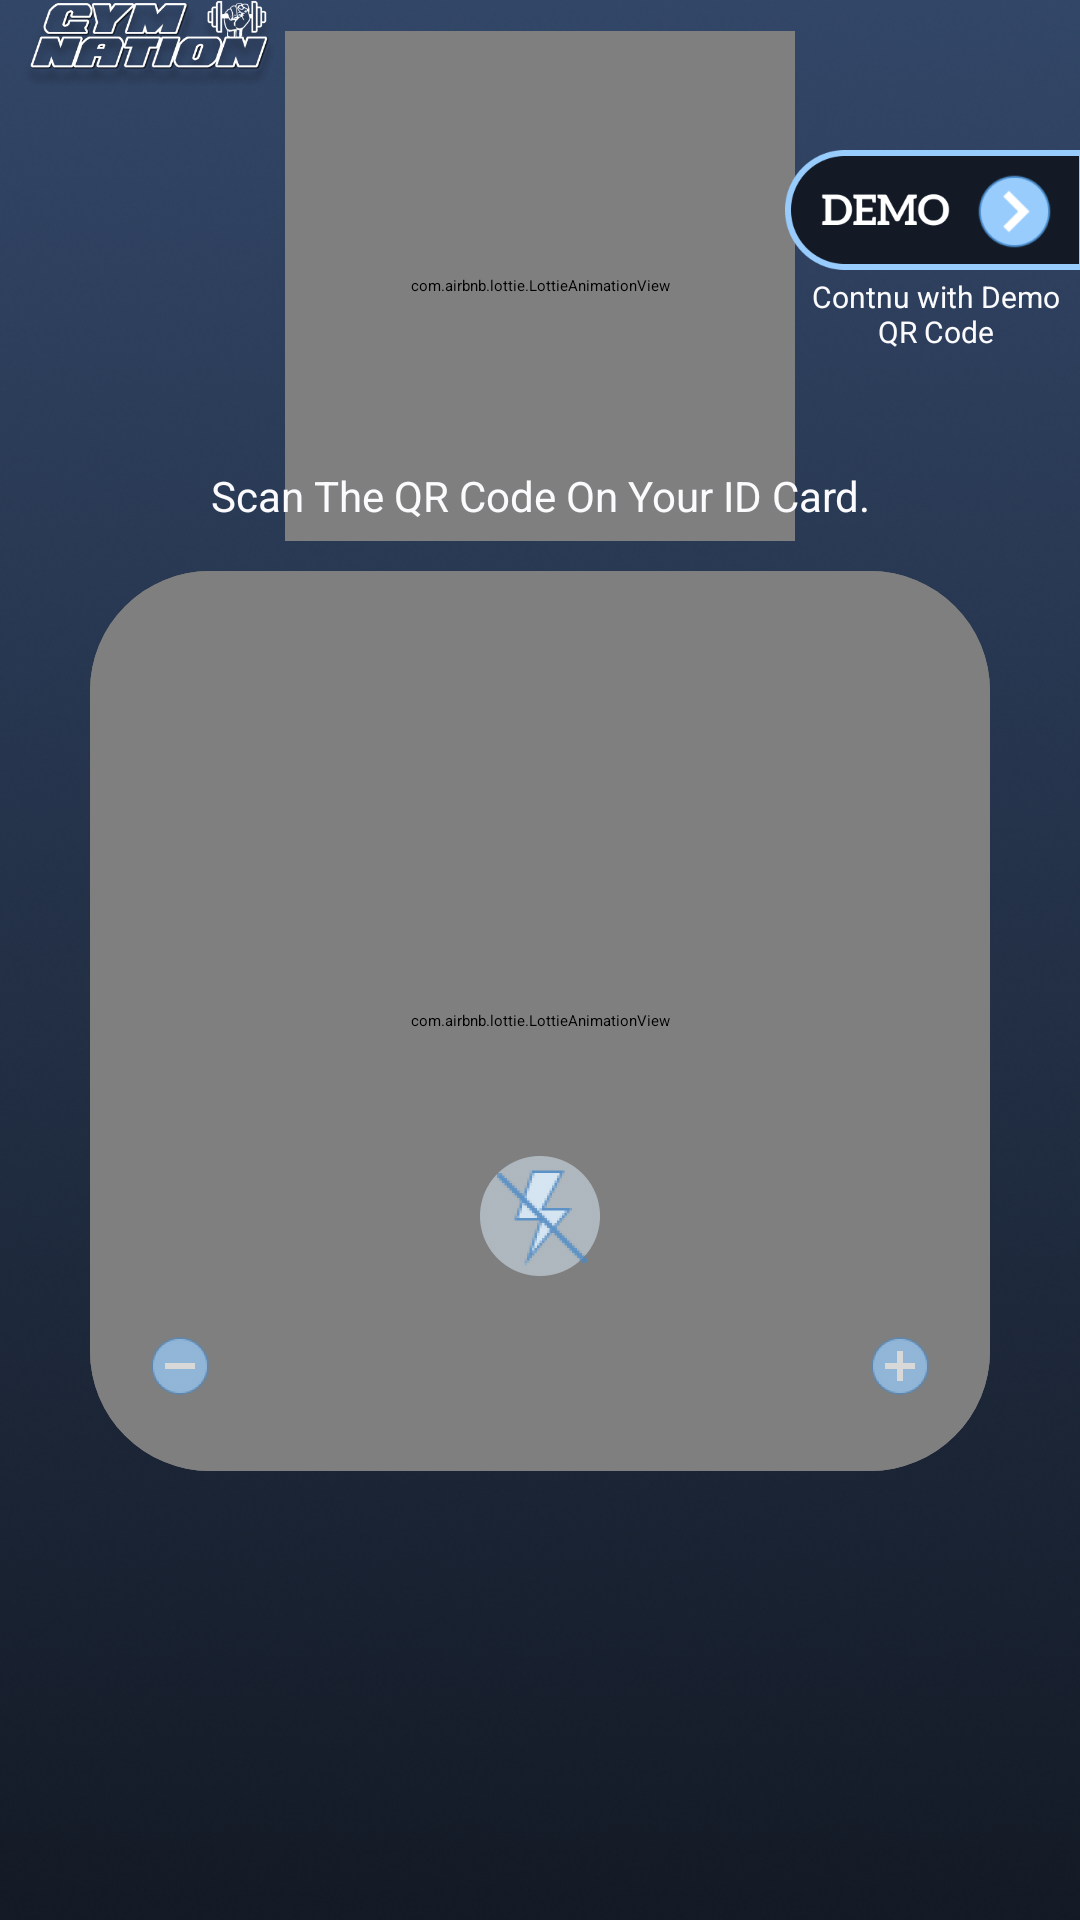

Write the Android layout XML for this screen, with the resource values it uses.
<!-- AndroidManifest.xml: application theme Theme.GYMNATIONMembers -->
<!-- res/layout/activity_start.xml -->
<?xml version="1.0" encoding="utf-8"?>
<RelativeLayout xmlns:android="http://schemas.android.com/apk/res/android"
    xmlns:app="http://schemas.android.com/apk/res-auto"
    xmlns:tools="http://schemas.android.com/tools"
    android:layout_width="match_parent"
    android:layout_height="match_parent"
    android:background="@drawable/ic_splash_pg"
    android:orientation="vertical"
    android:keepScreenOn="true"
    android:padding="0dp"
    tools:context=".StartActivity">

    <ImageView
        android:id="@+id/logo"
        android:layout_width="100dp"
        android:layout_height="30dp"
        android:layout_alignParentStart="true"
        android:layout_marginStart="0dp"
        android:src="@drawable/ic_logo_text_hand_shado_activty" />




    <LinearLayout
        android:layout_width="wrap_content"
        android:layout_height="wrap_content"
        android:layout_marginTop="50dp"
        android:layout_gravity="end"
        android:layout_alignParentEnd="true"
        android:gravity="end"
        android:elevation="1dp"
        android:layout_marginEnd="-2dp"
        android:orientation="vertical">

        <ImageButton
            android:id="@+id/btn_demo_qrcode"
            android:layout_width="100dp"
            android:layout_height="40dp"
            android:background="@drawable/btn_eff_demo" />

        <TextView
            android:layout_width="95dp"
            android:layout_height="wrap_content"
            android:layout_marginTop="2dp"
            android:layout_marginEnd="2dp"
            android:text="Contnu with Demo QR Code"
            android:textAlignment="center"
            android:textColor="@color/colorWhite"
            android:textSize="10sp"/>


    </LinearLayout>




    <LinearLayout
        android:id="@+id/lay1"
        android:layout_width="wrap_content"
        android:layout_height="wrap_content"
        android:layout_below="@+id/logo"
        android:layout_marginTop="-20dp"
        android:layout_centerHorizontal="true"
        android:gravity="center"
        android:orientation="vertical">

        <com.airbnb.lottie.LottieAnimationView
            android:layout_width="170dp"
            android:layout_height="170dp"
            android:layout_gravity="center"
            app:lottie_autoPlay="true"
            app:lottie_loop="true"
            app:lottie_rawRes="@raw/ic_phone_qrcode_scan" />

        <TextView
            android:layout_width="wrap_content"
            android:layout_height="wrap_content"
            android:layout_marginTop="-25dp"
            android:text="Scan The QR Code On Your ID Card."
            android:textAlignment="center"
            android:textColor="@color/colorWhite"
            android:textSize="14sp" />


    </LinearLayout>


    <androidx.cardview.widget.CardView
        android:id="@+id/card"
        android:layout_width="wrap_content"
        android:layout_height="wrap_content"
        android:layout_below="@+id/lay1"
        android:layout_centerHorizontal="true"
        android:layout_marginTop="10dp"
        android:layout_marginStart="20dp"
        android:layout_marginEnd="20dp"
        android:layout_marginBottom="20dp"
        app:cardCornerRadius="40dp">


        <SurfaceView
            android:id="@+id/surfaceView"
            android:layout_width="match_parent"
            android:layout_height="match_parent"
            android:layout_above="@+id/btn_Flash" />


        <LinearLayout
            android:layout_width="match_parent"
            android:layout_height="wrap_content"
            android:layout_gravity="top"
            android:layout_marginTop="20dp"
            android:gravity="center"
            android:orientation="vertical">

            <ImageButton
                android:id="@+id/btn_CameraFlip"
                android:layout_width="40dp"
                android:layout_height="40dp"
                android:layout_gravity="center_horizontal"
                android:background="@drawable/ic_camera" />
        </LinearLayout>

        <com.airbnb.lottie.LottieAnimationView
            android:id="@+id/gifTextView_conn_status"
            android:layout_width="300dp"
            android:layout_height="300dp"
            android:layout_gravity="center"
            app:lottie_autoPlay="true"
            app:lottie_loop="true"
            app:lottie_rawRes="@raw/ic_qr_scanner" />

        <LinearLayout
            android:layout_width="match_parent"
            android:layout_height="wrap_content"
            android:layout_gravity="bottom"
            android:layout_marginBottom="5dp"
            android:gravity="center"
            android:orientation="vertical">

            <ImageButton
                android:id="@+id/btn_Flash"
                android:layout_width="40dp"
                android:layout_height="40dp"
                android:layout_gravity="center_horizontal"
                android:background="@drawable/ic_fash_off" />

            <LinearLayout
                android:layout_width="match_parent"
                android:layout_height="wrap_content"
                android:layout_margin="20dp"
                android:orientation="horizontal">

                <ImageView
                    android:layout_width="20dp"
                    android:layout_height="20dp"
                    android:background="@drawable/ic_scan_zoom_min" />

                <SeekBar
                    android:id="@+id/seekBar"
                    android:layout_width="0dp"
                    android:layout_height="wrap_content"
                    android:layout_gravity="center"
                    android:progressTint="@color/colorW"
                    android:thumbTint="@color/colorZ"
                    android:layout_weight="1" />

                <ImageView
                    android:layout_width="20dp"
                    android:layout_height="20dp"
                    android:background="@drawable/ic_scan_zoom_plus" />

            </LinearLayout>


        </LinearLayout>
    </androidx.cardview.widget.CardView>

</RelativeLayout>
<!-- resources referenced by this layout -->
<resources>
  <color name="colorW">#DFF0FE</color>
  <color name="colorWhite">#fbfbfd</color>
  <color name="colorZ">#98CCFD</color>
  <!-- drawable btn_eff_demo (drawable) -->
  <?xml version="1.0" encoding="utf-8"?>
  <ripple xmlns:android="http://schemas.android.com/apk/res/android" android:color="@color/colorW">
      <item android:drawable="@drawable/ic_btn_demo"/>
  </ripple>
  <!-- drawable ic_camera: png bitmap (drawable, 6534 bytes) -->
  <!-- drawable ic_fash_off: png bitmap (drawable, 5094 bytes) -->
  <!-- drawable ic_logo_text_hand_shado_activty: png bitmap (drawable, 71066 bytes) -->
  <!-- drawable ic_scan_zoom_min: png bitmap (drawable, 1795 bytes) -->
  <!-- drawable ic_scan_zoom_plus: png bitmap (drawable, 1812 bytes) -->
  <!-- drawable ic_splash_pg: png bitmap (drawable, 298755 bytes) -->
  <style name="Theme.GYMNATIONMembers" parent="Theme.MaterialComponents.DayNight.NoActionBar">
          
          <item name="colorPrimary">@color/colorPrimary</item>
          <item name="colorPrimaryVariant">@color/colorPrimary</item>
          <item name="colorOnPrimary">@color/colorPrimary</item>
          
          <item name="colorSecondary">@color/colorPrimary</item>
          <item name="colorSecondaryVariant">@color/colorPrimary</item>
          <item name="colorOnSecondary">@color/colorPrimary</item>
          
          <item name="android:statusBarColor" tools:targetApi="l">?attr/colorPrimaryVariant</item>
          
      </style>
  <!-- drawable ic_btn_demo: png bitmap (drawable, 11115 bytes) -->
  <color name="colorPrimary">#324667</color>
</resources>
